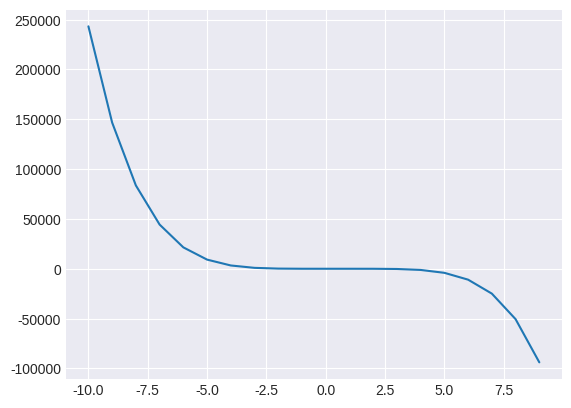

Reproduce this figure in Python.
import matplotlib.pyplot as plt

def enter_function():
    print('mũ = **, nhập số trước biến')
    string = input('nhap ham so : ')
    return string
    
    
def convert(string):
    if (string[0] == 'x'):
        string = '1' + string
    list_1 = []
    i = 0
    new_str = ""
    while i < len(string):
        if string[i] == "x":
            string = string[:i] + "*" + string[i:]
            i += 2
        else:        
            i += 1
    return string
def calc(function):
    x = []
    y = []
    i = -10
    while i < 10:
        x.append(i)
        str_i = "(" + str(i) + ")" 
        new_function = function.replace("x", str_i)
        value = eval(new_function)
        y.append(value)
        i += 1
    return x,y
    
def chart(x,y):
    plt.style.use('seaborn-v0_8-darkgrid')
    plt.axis()
    plt.plot(x,y)
    plt.show()    
def main():
    data = "4x**4 -3x**3 +2x**2 -1- 2x**5"
    function = convert(data)
    x,y = calc(function)
    chart(x, y)
main()
# print(plt.style.available)